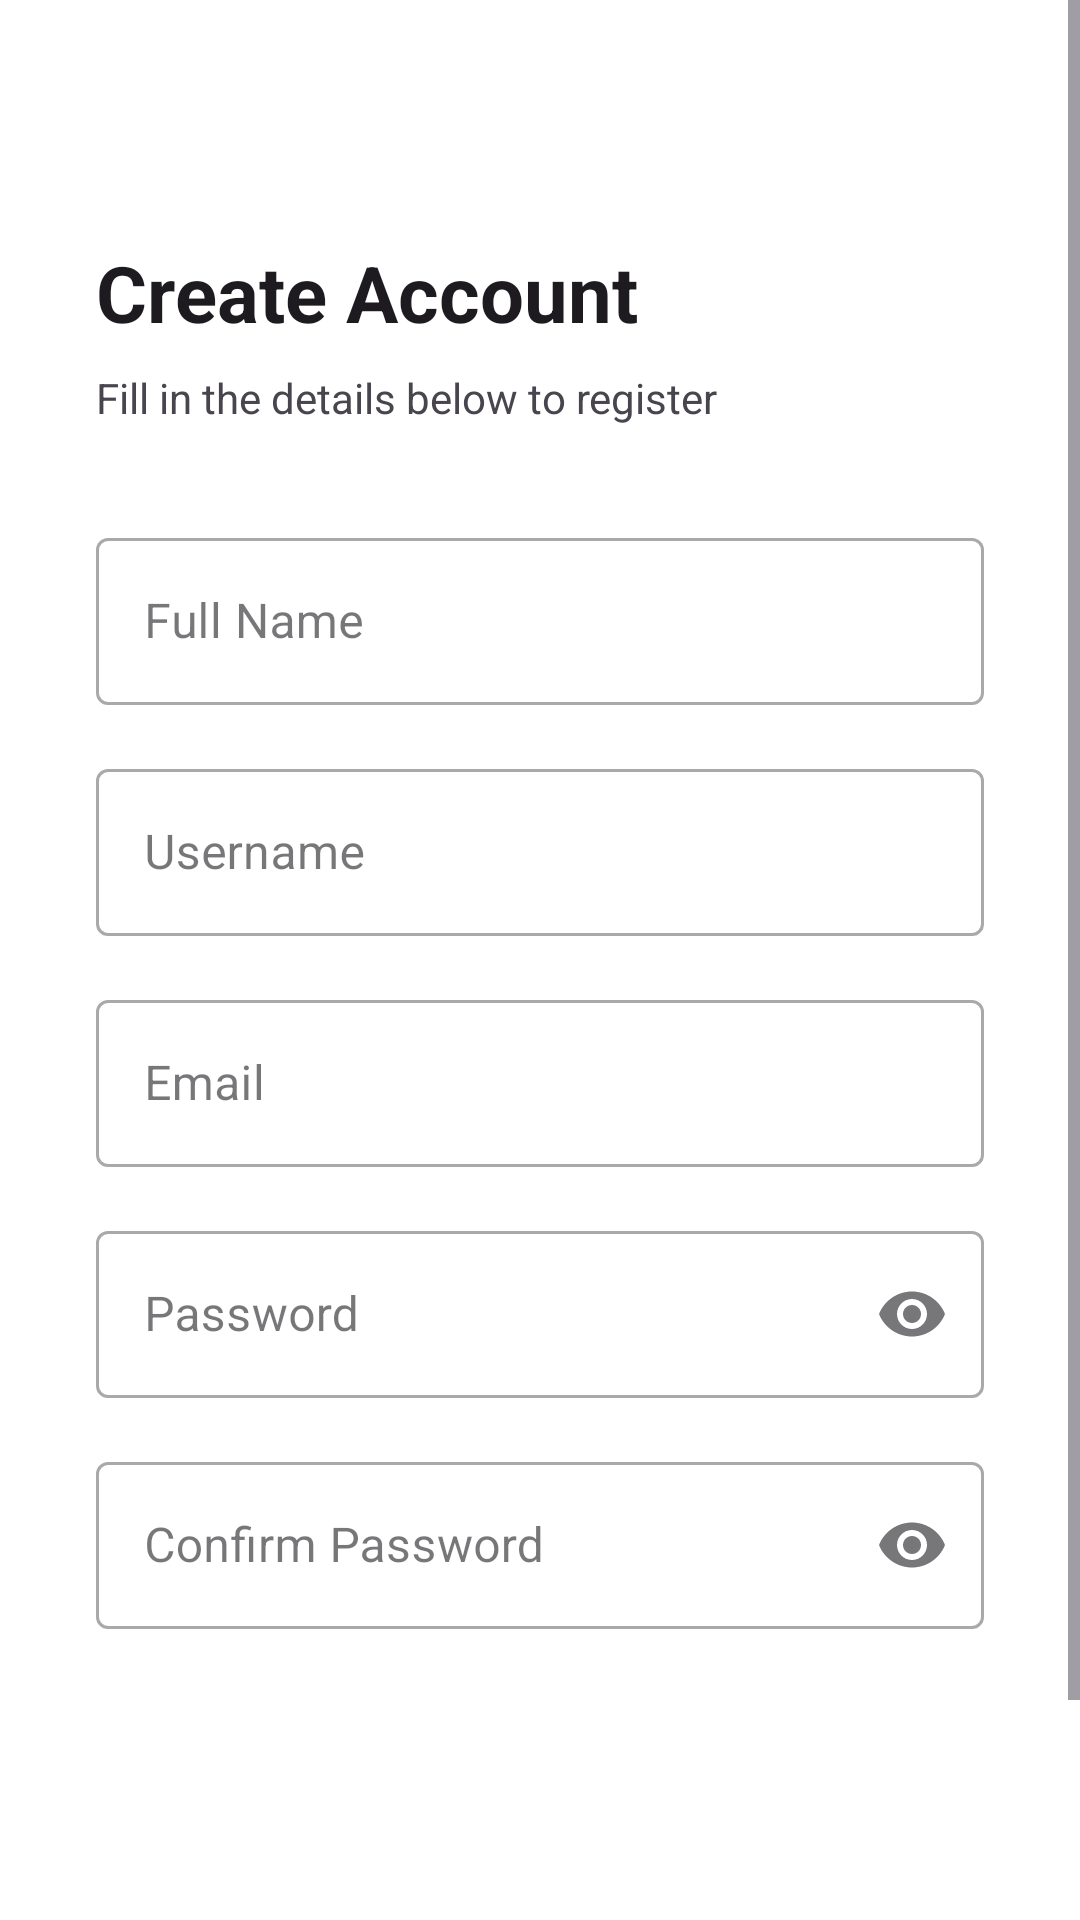

Write the Android layout XML for this screen, with the resource values it uses.
<!-- AndroidManifest.xml: application theme Theme.NestKeep -->
<!-- res/layout/activity_sign_up.xml -->
<?xml version="1.0" encoding="utf-8"?>
<LinearLayout xmlns:android="http://schemas.android.com/apk/res/android"
    xmlns:app="http://schemas.android.com/apk/res-auto"
    android:layout_width="match_parent"
    android:layout_height="match_parent"
    android:orientation="vertical"
    android:background="@color/brand_surface">

    <ProgressBar
        android:id="@+id/progressBar"
        android:layout_width="match_parent"
        android:layout_height="wrap_content"
        style="@style/Widget.AppCompat.ProgressBar.Horizontal"
        android:indeterminate="true"
        android:visibility="gone" />

    <ScrollView
        android:layout_width="match_parent"
        android:layout_height="0dp"
        android:layout_weight="1"
        android:fillViewport="true">

        <LinearLayout
            android:layout_width="match_parent"
            android:layout_height="wrap_content"
            android:orientation="vertical"
            android:gravity="center_horizontal"
            android:padding="32dp">

            <TextView
                android:id="@+id/tvTitle"
                android:layout_width="match_parent"
                android:layout_height="wrap_content"
                android:text="@string/sign_up_title"
                android:textSize="26sp"
                android:textStyle="bold"
                android:textColor="?android:attr/textColorPrimary"
                android:layout_marginTop="48dp"
                android:layout_marginBottom="8dp" />

            <TextView
                android:id="@+id/tvSubtitle"
                android:layout_width="match_parent"
                android:layout_height="wrap_content"
                android:text="@string/sign_up_subtitle"
                android:textSize="14sp"
                android:textColor="?android:attr/textColorSecondary"
                android:layout_marginBottom="32dp" />

            
            <com.google.android.material.textfield.TextInputLayout
                android:id="@+id/tilFullName"
                android:layout_width="match_parent"
                android:layout_height="wrap_content"
                android:hint="@string/label_full_name"
                style="@style/Widget.MaterialComponents.TextInputLayout.OutlinedBox"
                android:layout_marginBottom="16dp">

                <com.google.android.material.textfield.TextInputEditText
                    android:id="@+id/etFullName"
                    android:layout_width="match_parent"
                    android:layout_height="wrap_content"
                    android:inputType="textPersonName"
                    android:maxLines="1" />
            </com.google.android.material.textfield.TextInputLayout>

            
            <com.google.android.material.textfield.TextInputLayout
                android:id="@+id/tilUsername"
                android:layout_width="match_parent"
                android:layout_height="wrap_content"
                android:hint="@string/label_username"
                style="@style/Widget.MaterialComponents.TextInputLayout.OutlinedBox"
                android:layout_marginBottom="16dp">

                <com.google.android.material.textfield.TextInputEditText
                    android:id="@+id/etUsername"
                    android:layout_width="match_parent"
                    android:layout_height="wrap_content"
                    android:inputType="textNoSuggestions"
                    android:maxLines="1" />
            </com.google.android.material.textfield.TextInputLayout>

            
            <com.google.android.material.textfield.TextInputLayout
                android:id="@+id/tilEmail"
                android:layout_width="match_parent"
                android:layout_height="wrap_content"
                android:hint="@string/label_email"
                style="@style/Widget.MaterialComponents.TextInputLayout.OutlinedBox"
                android:layout_marginBottom="16dp">

                <com.google.android.material.textfield.TextInputEditText
                    android:id="@+id/etEmail"
                    android:layout_width="match_parent"
                    android:layout_height="wrap_content"
                    android:inputType="textEmailAddress"
                    android:maxLines="1" />
            </com.google.android.material.textfield.TextInputLayout>

            
            <com.google.android.material.textfield.TextInputLayout
                android:id="@+id/tilPassword"
                android:layout_width="match_parent"
                android:layout_height="wrap_content"
                android:hint="@string/label_password"
                style="@style/Widget.MaterialComponents.TextInputLayout.OutlinedBox"
                app:endIconMode="password_toggle"
                android:layout_marginBottom="16dp">

                <com.google.android.material.textfield.TextInputEditText
                    android:id="@+id/etPassword"
                    android:layout_width="match_parent"
                    android:layout_height="wrap_content"
                    android:inputType="textPassword"
                    android:maxLines="1" />
            </com.google.android.material.textfield.TextInputLayout>

            
            <com.google.android.material.textfield.TextInputLayout
                android:id="@+id/tilConfirmPassword"
                android:layout_width="match_parent"
                android:layout_height="wrap_content"
                android:hint="@string/label_confirm_password"
                style="@style/Widget.MaterialComponents.TextInputLayout.OutlinedBox"
                app:endIconMode="password_toggle"
                android:layout_marginBottom="28dp">

                <com.google.android.material.textfield.TextInputEditText
                    android:id="@+id/etConfirmPassword"
                    android:layout_width="match_parent"
                    android:layout_height="wrap_content"
                    android:inputType="textPassword"
                    android:maxLines="1" />
            </com.google.android.material.textfield.TextInputLayout>

            
            <Button
                android:id="@+id/btnRegister"
                android:layout_width="match_parent"
                android:layout_height="wrap_content"
                android:text="@string/action_create_account"
                android:textSize="16sp"
                android:layout_marginBottom="24dp"
                style="@style/Widget.MaterialComponents.Button" />

            
            <LinearLayout
                android:layout_width="wrap_content"
                android:layout_height="wrap_content"
                android:orientation="horizontal"
                android:gravity="center_vertical">

                <TextView
                    android:layout_width="wrap_content"
                    android:layout_height="wrap_content"
                    android:text="@string/prompt_have_account"
                    android:textSize="14sp"
                    android:textColor="?android:attr/textColorSecondary" />

                <com.google.android.material.button.MaterialButton
                    android:id="@+id/tvGoToSignIn"
                    android:layout_width="wrap_content"
                    android:layout_height="wrap_content"
                    android:text="@string/action_sign_in_link"
                    android:textSize="14sp"
                    style="@style/Widget.MaterialComponents.Button.TextButton" />
            </LinearLayout>

        </LinearLayout>
    </ScrollView>

</LinearLayout>
<!-- resources referenced by this layout -->
<resources>
  <color name="brand_surface">#FFFFFF</color>
  <string name="action_create_account">Create Account</string>
  <string name="action_sign_in_link">Sign In</string>
  <string name="label_confirm_password">Confirm Password</string>
  <string name="label_email">Email</string>
  <string name="label_full_name">Full Name</string>
  <string name="label_password">Password</string>
  <string name="label_username">Username</string>
  <string name="prompt_have_account">Already have an account? </string>
  <string name="sign_up_subtitle">Fill in the details below to register</string>
  <string name="sign_up_title">Create Account</string>
  <style name="Theme.NestKeep" parent="Base.Theme.NestKeep" />
  <style name="Base.Theme.NestKeep" parent="Theme.Material3.DayNight.NoActionBar">
          <item name="colorPrimary">@color/brand_primary</item>
          <item name="colorPrimaryVariant">@color/brand_primary_dark</item>
          <item name="colorOnPrimary">@color/brand_on_primary</item>
          <item name="colorSecondary">@color/brand_secondary</item>
          <item name="colorOnSecondary">@color/brand_on_secondary</item>
          <item name="android:colorBackground">@color/brand_background</item>
          <item name="colorSurface">@color/brand_surface</item>
      </style>
  <color name="brand_primary">#4A7C74</color>
  <color name="brand_primary_dark">#2E5E57</color>
  <color name="brand_on_primary">#FFFFFF</color>
  <color name="brand_secondary">#F5A623</color>
  <color name="brand_on_secondary">#FFFFFF</color>
  <color name="brand_background">#FAF8F2</color>
</resources>
